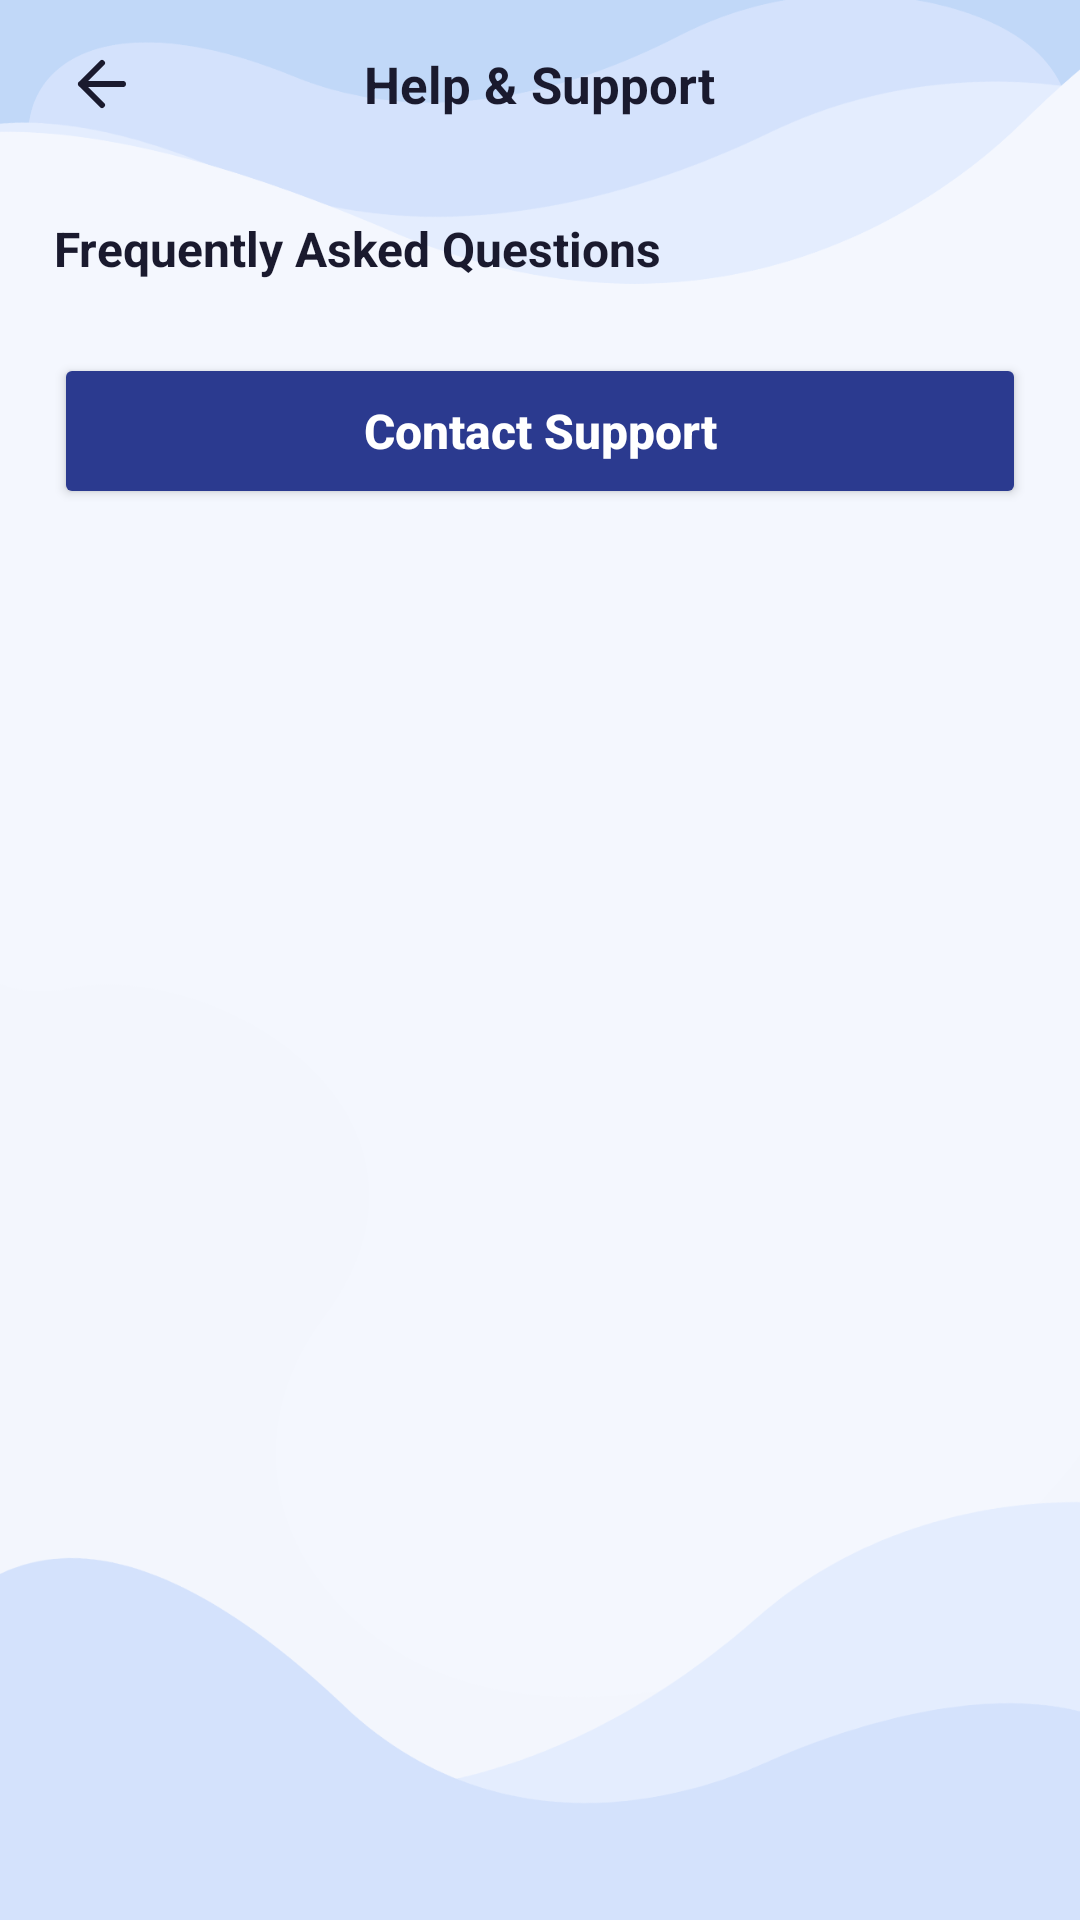

Layout XML and referenced resources for this Android screen:
<!-- AndroidManifest.xml: application theme Theme.DevQuest -->
<!-- res/layout/activity_help.xml -->
<?xml version="1.0" encoding="utf-8"?>
<ScrollView
    xmlns:android="http://schemas.android.com/apk/res/android"
    xmlns:app="http://schemas.android.com/apk/res-auto"
    xmlns:tools="http://schemas.android.com/tools"
    android:id="@+id/main"
    android:layout_width="match_parent"
    android:layout_height="match_parent"
    android:background="@drawable/bg_walkthrough"
    android:fillViewport="true">

    <LinearLayout
        android:layout_width="match_parent"
        android:layout_height="wrap_content"
        android:orientation="vertical"
        android:paddingBottom="24dp">

        <FrameLayout
            android:layout_width="match_parent"
            android:layout_height="56dp">

            <ImageButton
                android:id="@+id/btnBack"
                android:layout_width="48dp"
                android:layout_height="48dp"
                android:layout_gravity="start|center_vertical"
                android:layout_marginStart="10dp"
                android:background="?attr/selectableItemBackgroundBorderless"
                android:contentDescription="@string/cd_back"
                android:src="@drawable/dq_ic_back"
                app:tint="@color/dq_text"/>

            <TextView
                android:layout_width="wrap_content"
                android:layout_height="wrap_content"
                android:layout_gravity="center"
                android:text="@string/help_support"
                android:textColor="@color/dq_text"
                android:textSize="17sp"
                android:textStyle="bold"
                tools:ignore="VisualLintSystemUi" />
        </FrameLayout>

        <TextView
            android:layout_width="wrap_content"
            android:layout_height="wrap_content"
            android:layout_marginStart="18dp"
            android:layout_marginTop="16dp"
            android:text="@string/faq_title"
            android:textColor="@color/dq_text"
            android:textSize="16sp"
            android:textStyle="bold"/>

        <LinearLayout
            android:id="@+id/faqContainer"
            android:layout_width="match_parent"
            android:layout_height="wrap_content"
            android:layout_marginStart="18dp"
            android:layout_marginTop="12dp"
            android:layout_marginEnd="18dp"
            android:orientation="vertical"/>

        <Button
            android:id="@+id/btnContact"
            android:layout_width="match_parent"
            android:layout_height="52dp"
            android:layout_marginStart="18dp"
            android:layout_marginTop="12dp"
            android:layout_marginEnd="18dp"
            android:backgroundTint="#2B3A8F"
            android:text="@string/contact_support"
            android:textAllCaps="false"
            android:textColor="@color/dq_white"
            android:textSize="16sp"
            android:textStyle="bold"
            tools:ignore="VisualLintButtonSize" />
    </LinearLayout>
</ScrollView>
<!-- resources referenced by this layout -->
<resources>
  <color name="dq_text">#1A1A2E</color>
  <color name="dq_white">#FFFFFF</color>
  <!-- drawable bg_walkthrough: png bitmap (drawable, 97229 bytes) -->
  <!-- drawable dq_ic_back (drawable) -->
  <vector
      xmlns:android="http://schemas.android.com/apk/res/android"
      android:width="24dp"
      android:height="24dp"
      android:viewportWidth="24"
      android:viewportHeight="24">
      <path
          android:pathData="M19,12H5 M12,19l-7,-7 7,-7"
          android:fillColor="#00000000"
          android:strokeColor="#FFFFFF"
          android:strokeWidth="2"
          android:strokeLineCap="round"
          android:strokeLineJoin="round"/>
  </vector>
  <string name="cd_back">Back</string>
  <string name="contact_support">Contact Support</string>
  <string name="faq_title">Frequently Asked Questions</string>
  <string name="help_support">Help &amp; Support</string>
  <style name="Theme.DevQuest" parent="Base.Theme.DevQuest" />
  <style name="Base.Theme.DevQuest" parent="Theme.Material3.DayNight.NoActionBar">
          
          <item name="colorPrimary">@color/backg</item>
          <item name="colorPrimaryVariant">@color/devquest_primary</item>
          <item name="colorOnPrimary">@color/white</item>
          
          <item name="colorSecondary">@color/devquest_secondary</item>
          <item name="colorSecondaryVariant">@color/bangladesh_green</item>
          <item name="colorOnSecondary">@color/white</item>
          
          <item name="android:statusBarColor">@color/backg</item>
          
          <item name="android:navigationBarColor">@color/rich_black</item>
          <item name="android:dialogTheme">@style/RoundedDialog</item>
  
          <item name="android:windowBackground">#f3f6fd</item>
      </style>
  <color name="backg">#4E58C7</color>
  <color name="devquest_primary">#4E58C7</color>
  <color name="white">#FFFFFF</color>
  <color name="devquest_secondary">#051650</color>
  <color name="bangladesh_green">#0A2472</color>
  <color name="rich_black">#00072D</color>
  <style name="RoundedDialog" parent="@android:style/Theme.Material.Dialog">
  
          <item name="android:windowBackground">@android:color/transparent</item>
          <item name="android:windowIsFloating">true</item>
          <item name="android:windowNoTitle">true</item>
          <item name="android:backgroundDimEnabled">true</item>
      </style>
</resources>
